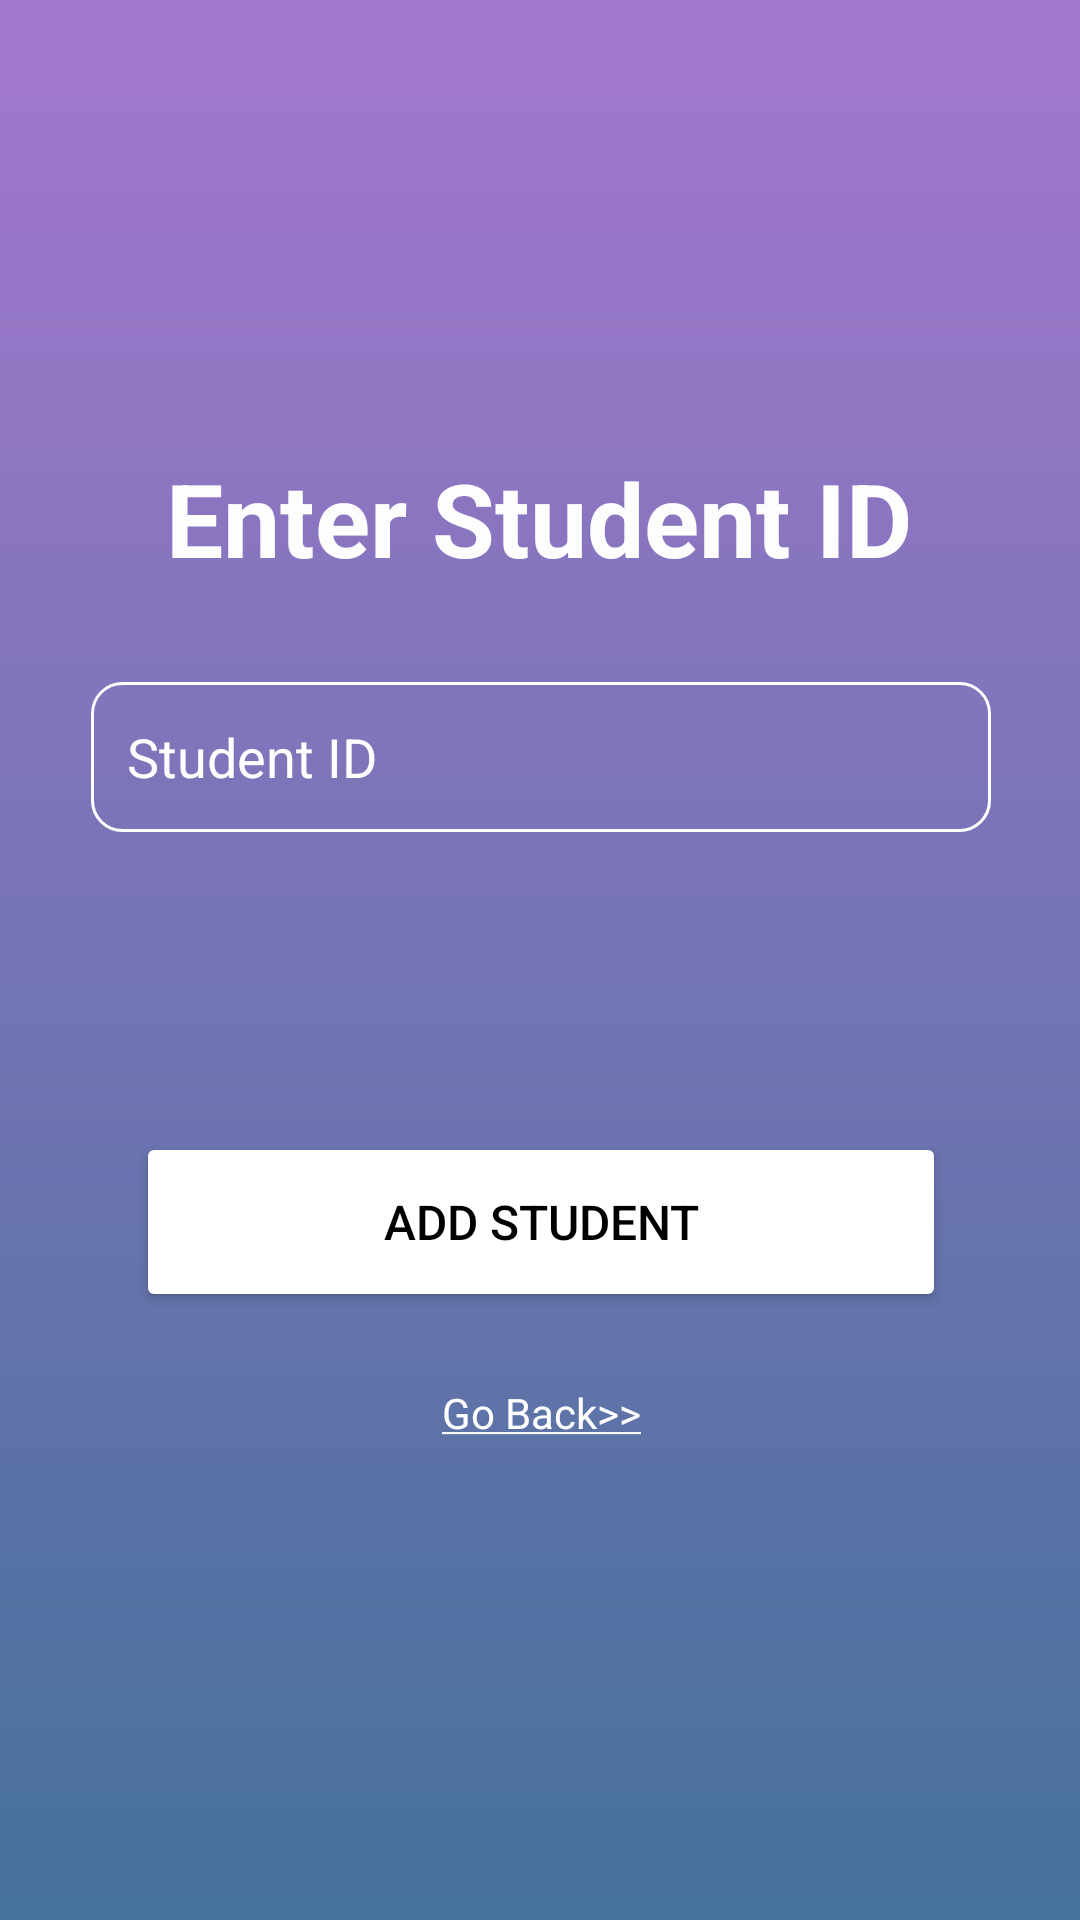

Reconstruct the res/layout file that produces this screen, plus the resources it refers to.
<!-- AndroidManifest.xml: application theme Theme.ClassConnect -->
<!-- res/layout/activity_add_student.xml -->
<?xml version="1.0" encoding="utf-8"?>
<androidx.constraintlayout.widget.ConstraintLayout xmlns:android="http://schemas.android.com/apk/res/android"
    xmlns:app="http://schemas.android.com/apk/res-auto"
    xmlns:tools="http://schemas.android.com/tools"
    android:id="@+id/main"
    android:layout_width="match_parent"
    android:layout_height="match_parent"
    android:background="@drawable/login_background"
    tools:context=".AddStudentActivity">

    <TextView
        android:id="@+id/tvJoinCourse"
        android:layout_width="wrap_content"
        android:layout_height="wrap_content"
        android:layout_marginTop="150dp"
        android:text="@string/AddStudent"
        android:textColor="#FDFDFD"
        android:textSize="34sp"
        android:textStyle="bold"
        app:layout_constraintEnd_toEndOf="parent"
        app:layout_constraintHorizontal_bias="0.498"
        app:layout_constraintStart_toStartOf="parent"
        app:layout_constraintTop_toTopOf="parent" />

    <EditText
        android:id="@+id/inputCourseID"
        android:layout_width="300dp"
        android:layout_height="50dp"
        android:layout_marginTop="32dp"
        android:background="@drawable/rounded_corner"
        android:ems="10"
        android:hint="@string/StudentID_input"
        android:inputType="text"
        android:padding="12dp"
        android:textColor="@color/white"
        android:textColorHint="#FFFEFE"
        android:textSize="18sp"
        app:layout_constraintEnd_toEndOf="@+id/tvJoinCourse"
        app:layout_constraintHorizontal_bias="0.489"
        app:layout_constraintStart_toStartOf="@+id/tvJoinCourse"
        app:layout_constraintTop_toBottomOf="@+id/tvJoinCourse" />

    <Button
        android:id="@+id/btnCreateSession"
        android:layout_width="270dp"
        android:layout_height="60dp"
        android:layout_marginTop="100dp"
        android:backgroundTint="@color/white"
        android:padding="12dp"
        android:text="@string/btnAddStudent"
        android:textColor="@color/black"
        android:textSize="16sp"
        app:layout_constraintEnd_toEndOf="@+id/inputCourseID"
        app:layout_constraintStart_toStartOf="@+id/inputCourseID"
        app:layout_constraintTop_toBottomOf="@+id/inputCourseID" />

    <TextView
        android:id="@+id/tvBack"
        android:layout_width="wrap_content"
        android:layout_height="wrap_content"
        android:layout_marginTop="24dp"
        android:text="@string/tvBack"
        android:textColor="@color/white"
        app:layout_constraintEnd_toEndOf="@+id/btnCreateSession"
        app:layout_constraintStart_toStartOf="@+id/btnCreateSession"
        app:layout_constraintTop_toBottomOf="@+id/btnCreateSession" />

</androidx.constraintlayout.widget.ConstraintLayout>
<!-- resources referenced by this layout -->
<resources>
  <!-- drawable login_background (drawable) -->
  <?xml version="1.0" encoding="utf-8"?>
  <shape xmlns:android="http://schemas.android.com/apk/res/android">
      <gradient android:type="linear" android:angle="100"
          android:startColor="#A477CE" android:endColor="#45719B"/>
  </shape>
  <!-- drawable rounded_corner (drawable) -->
  <?xml version="1.0" encoding="utf-8"?>
  <shape xmlns:android="http://schemas.android.com/apk/res/android"
      android:shape="rectangle">
      <corners android:radius="10dp"/>
      <stroke android:width="1dip" android:color="@color/white"/>
  </shape>
  <string name="AddStudent">Enter Student ID</string>
  <string name="StudentID_input">Student ID</string>
  <string name="btnAddStudent">Add Student</string>
  <string name="tvBack"><u>Go Back&gt;&gt;</u></string>
  <style name="Theme.ClassConnect" parent="Base.Theme.ClassConnect" />
  <style name="Base.Theme.ClassConnect" parent="Theme.Material3.DayNight.NoActionBar">
          
          
      </style>
  <!-- not gathered from this repository: default colours our renderer supplied (Android Studio template values) -->
  <color name="black">#FF000000</color>
  <color name="white">#FFFFFFFF</color>
</resources>
